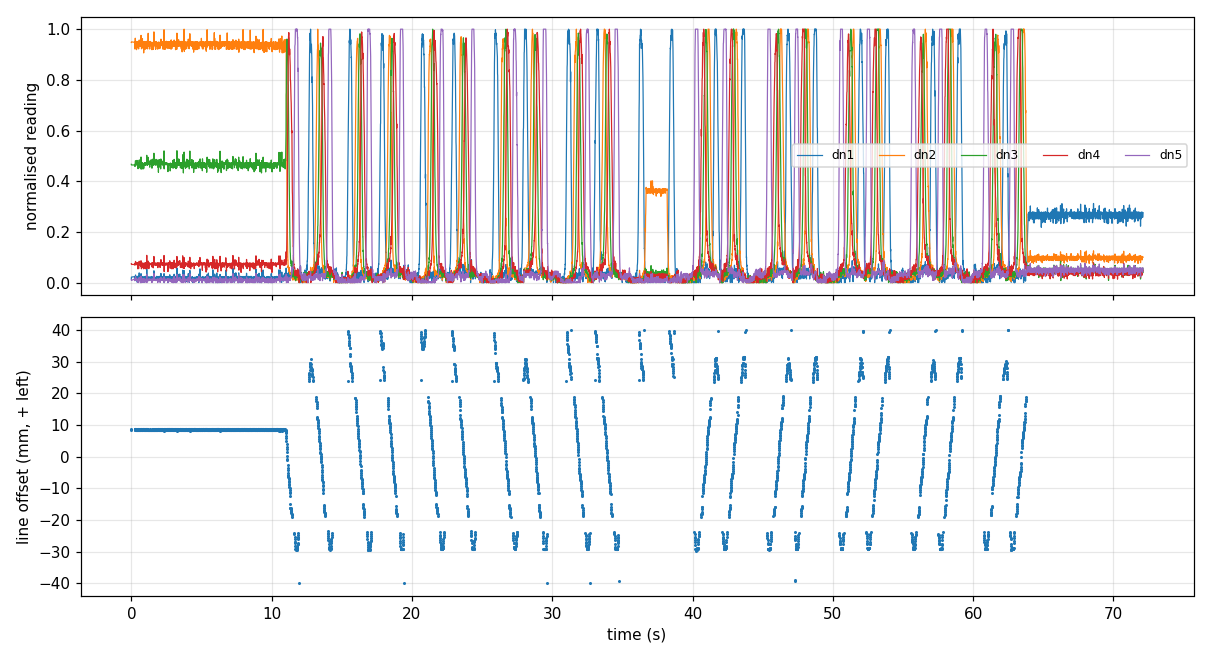

Values plotted in this chart, from the file beside it:
t_ms, n_dn1, n_dn2, n_dn3, n_dn4, n_dn5, offset_mm, residual, detected
201924, 0.015, 0.948, 0.467, 0.075, 0.011, 8.54, 0.034, 1
201934, 0.022, 0.950, 0.464, 0.072, 0.009, 8.57, 0.034, 1
202155, 0.023, 0.948, 0.464, 0.071, 0.014, 8.57, 0.034, 1
202165, 0.017, 0.938, 0.463, 0.070, 0.008, 8.55, 0.033, 1
202175, 0.017, 0.950, 0.465, 0.076, 0.012, 8.57, 0.035, 1
202185, 0.017, 0.922, 0.458, 0.076, 0.010, 8.56, 0.038, 1
202195, 0.024, 0.952, 0.470, 0.069, 0.014, 8.52, 0.033, 1
202205, 0.020, 0.964, 0.471, 0.073, 0.012, 8.54, 0.035, 1
202215, 0.024, 0.950, 0.480, 0.078, 0.014, 8.43, 0.037, 1
202225, 0.030, 0.950, 0.481, 0.084, 0.023, 8.43, 0.041, 1
202235, 0.019, 0.947, 0.470, 0.076, 0.015, 8.52, 0.035, 1
202245, 0.017, 0.936, 0.474, 0.077, 0.012, 8.46, 0.036, 1
202255, 0.014, 0.926, 0.468, 0.076, 0.011, 8.49, 0.036, 1
202265, 0.017, 0.944, 0.464, 0.075, 0.008, 8.56, 0.035, 1
202275, 0.016, 0.952, 0.468, 0.073, 0.014, 8.55, 0.034, 1
202285, 0.014, 0.950, 0.471, 0.074, 0.013, 8.51, 0.034, 1
202295, 0.016, 0.919, 0.466, 0.076, 0.008, 8.49, 0.037, 1
202305, 0.024, 0.945, 0.471, 0.076, 0.015, 8.51, 0.036, 1
202315, 0.014, 0.938, 0.470, 0.072, 0.014, 8.50, 0.034, 1
202325, 0.021, 0.948, 0.482, 0.077, 0.009, 8.41, 0.036, 1
202335, 0.018, 0.951, 0.464, 0.069, 0.014, 8.57, 0.033, 1
202345, 0.002, 0.947, 0.482, 0.076, 0.012, 8.42, 0.035, 1
202355, 0.015, 0.949, 0.473, 0.076, 0.011, 8.49, 0.035, 1
202365, 0.025, 0.937, 0.467, 0.072, 0.010, 8.52, 0.035, 1
202375, 0.020, 0.947, 0.473, 0.073, 0.011, 8.49, 0.034, 1
202385, 0.001, 0.934, 0.455, 0.054, 0.001, 8.62, 0.026, 1
202395, 0.017, 0.934, 0.451, 0.078, 0.010, 8.65, 0.038, 1
202405, 0.014, 0.925, 0.449, 0.076, 0.009, 8.65, 0.038, 1
202415, 0.024, 0.944, 0.473, 0.076, 0.012, 8.49, 0.036, 1
202425, 0.020, 0.932, 0.471, 0.075, 0.011, 8.48, 0.036, 1
202435, 0.024, 0.950, 0.472, 0.071, 0.013, 8.51, 0.034, 1
202445, 0.007, 0.922, 0.455, 0.055, 0.000, 8.59, 0.028, 1
202455, 0.020, 0.945, 0.469, 0.078, 0.010, 8.52, 0.036, 1
202465, 0.025, 0.932, 0.471, 0.071, 0.014, 8.48, 0.035, 1
202475, 0.015, 0.936, 0.473, 0.078, 0.008, 8.47, 0.036, 1
202485, 0.038, 0.957, 0.484, 0.084, 0.020, 8.42, 0.043, 1
202495, 0.014, 0.948, 0.466, 0.070, 0.010, 8.55, 0.032, 1
202505, 0.019, 0.951, 0.473, 0.071, 0.012, 8.50, 0.033, 1
202515, 0.025, 0.933, 0.470, 0.077, 0.008, 8.49, 0.037, 1
202525, 0.021, 0.934, 0.473, 0.073, 0.011, 8.46, 0.035, 1
202535, 0.025, 0.950, 0.468, 0.076, 0.013, 8.54, 0.036, 1
202545, 0.014, 0.934, 0.452, 0.071, 0.012, 8.64, 0.034, 1
202555, 0.023, 0.938, 0.474, 0.073, 0.012, 8.47, 0.035, 1
202565, 0.014, 0.932, 0.468, 0.071, 0.014, 8.50, 0.034, 1
202575, 0.023, 0.938, 0.487, 0.070, 0.009, 8.35, 0.034, 1
202585, 0.014, 0.933, 0.465, 0.069, 0.013, 8.53, 0.033, 1
202595, 0.000, 0.933, 0.449, 0.063, 0.000, 8.67, 0.031, 1
202605, 0.019, 0.938, 0.466, 0.078, 0.014, 8.53, 0.037, 1
202615, 0.035, 0.976, 0.496, 0.086, 0.025, 8.36, 0.046, 1
202625, 0.015, 0.948, 0.466, 0.069, 0.015, 8.56, 0.032, 1
202635, 0.014, 0.951, 0.468, 0.076, 0.009, 8.54, 0.035, 1
202645, 0.002, 0.925, 0.448, 0.054, 0.003, 8.66, 0.028, 1
202655, 0.007, 0.923, 0.450, 0.060, 0.000, 8.64, 0.031, 1
202665, 0.023, 0.933, 0.466, 0.078, 0.008, 8.52, 0.037, 1
202675, 0.019, 0.934, 0.465, 0.074, 0.015, 8.53, 0.035, 1
202685, 0.023, 0.936, 0.466, 0.073, 0.012, 8.53, 0.035, 1
202695, 0.007, 0.934, 0.467, 0.064, 0.001, 8.52, 0.029, 1
202705, 0.016, 0.936, 0.454, 0.076, 0.009, 8.63, 0.036, 1
202715, 0.016, 0.963, 0.472, 0.069, 0.013, 8.53, 0.033, 1
202725, 0.019, 0.926, 0.457, 0.071, 0.008, 8.59, 0.035, 1
... 7,126 more rows
